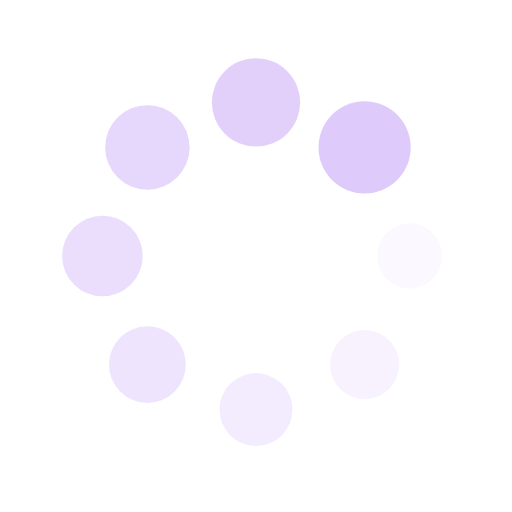
t = 0.00 s
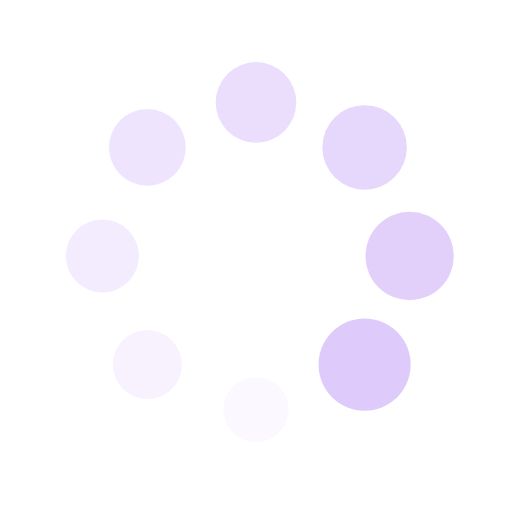
t = 0.25 s
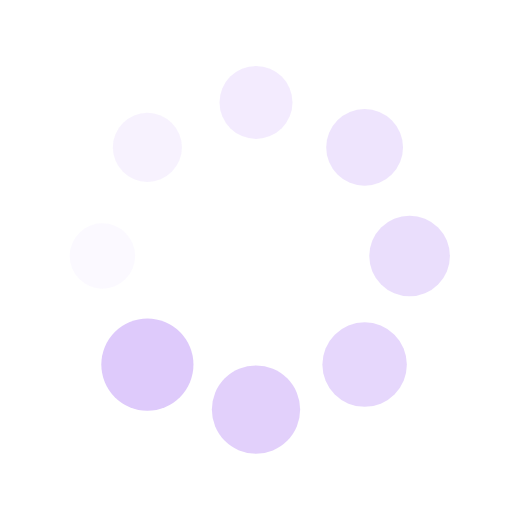
t = 0.50 s
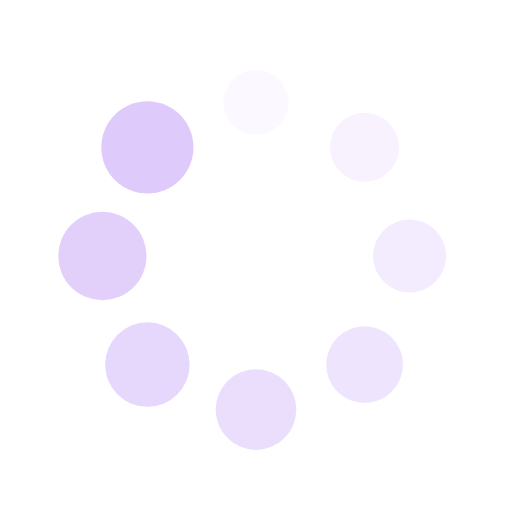
t = 0.75 s

The animated SVG that drew these frames (rendered in a browser with its animation timeline set to each time). Animation: 16 SMIL elements (animate=8,animateTransform=8); one cycle of 1.00 s, repeats indefinitely.

<?xml version="1.0" encoding="utf-8"?>
<svg xmlns="http://www.w3.org/2000/svg" xmlns:xlink="http://www.w3.org/1999/xlink" style="margin: auto; background: none; display: block; shape-rendering: auto;" width="200px" height="200px" viewBox="0 0 100 100" preserveAspectRatio="xMidYMid">
<g transform="translate(80,50)">
<g transform="rotate(0)">
<circle cx="0" cy="0" r="6" fill="#decafb" fill-opacity="1">
  <animateTransform attributeName="transform" type="scale" begin="-0.875s" values="1.5 1.5;1 1" keyTimes="0;1" dur="1s" repeatCount="indefinite"></animateTransform>
  <animate attributeName="fill-opacity" keyTimes="0;1" dur="1s" repeatCount="indefinite" values="1;0" begin="-0.875s"></animate>
</circle>
</g>
</g><g transform="translate(71.21320343559643,71.21320343559643)">
<g transform="rotate(45)">
<circle cx="0" cy="0" r="6" fill="#decafb" fill-opacity="0.875">
  <animateTransform attributeName="transform" type="scale" begin="-0.75s" values="1.5 1.5;1 1" keyTimes="0;1" dur="1s" repeatCount="indefinite"></animateTransform>
  <animate attributeName="fill-opacity" keyTimes="0;1" dur="1s" repeatCount="indefinite" values="1;0" begin="-0.75s"></animate>
</circle>
</g>
</g><g transform="translate(50,80)">
<g transform="rotate(90)">
<circle cx="0" cy="0" r="6" fill="#decafb" fill-opacity="0.75">
  <animateTransform attributeName="transform" type="scale" begin="-0.625s" values="1.5 1.5;1 1" keyTimes="0;1" dur="1s" repeatCount="indefinite"></animateTransform>
  <animate attributeName="fill-opacity" keyTimes="0;1" dur="1s" repeatCount="indefinite" values="1;0" begin="-0.625s"></animate>
</circle>
</g>
</g><g transform="translate(28.786796564403577,71.21320343559643)">
<g transform="rotate(135)">
<circle cx="0" cy="0" r="6" fill="#decafb" fill-opacity="0.625">
  <animateTransform attributeName="transform" type="scale" begin="-0.5s" values="1.5 1.5;1 1" keyTimes="0;1" dur="1s" repeatCount="indefinite"></animateTransform>
  <animate attributeName="fill-opacity" keyTimes="0;1" dur="1s" repeatCount="indefinite" values="1;0" begin="-0.5s"></animate>
</circle>
</g>
</g><g transform="translate(20,50.00000000000001)">
<g transform="rotate(180)">
<circle cx="0" cy="0" r="6" fill="#decafb" fill-opacity="0.5">
  <animateTransform attributeName="transform" type="scale" begin="-0.375s" values="1.5 1.5;1 1" keyTimes="0;1" dur="1s" repeatCount="indefinite"></animateTransform>
  <animate attributeName="fill-opacity" keyTimes="0;1" dur="1s" repeatCount="indefinite" values="1;0" begin="-0.375s"></animate>
</circle>
</g>
</g><g transform="translate(28.78679656440357,28.786796564403577)">
<g transform="rotate(225)">
<circle cx="0" cy="0" r="6" fill="#decafb" fill-opacity="0.375">
  <animateTransform attributeName="transform" type="scale" begin="-0.25s" values="1.5 1.5;1 1" keyTimes="0;1" dur="1s" repeatCount="indefinite"></animateTransform>
  <animate attributeName="fill-opacity" keyTimes="0;1" dur="1s" repeatCount="indefinite" values="1;0" begin="-0.25s"></animate>
</circle>
</g>
</g><g transform="translate(49.99999999999999,20)">
<g transform="rotate(270)">
<circle cx="0" cy="0" r="6" fill="#decafb" fill-opacity="0.25">
  <animateTransform attributeName="transform" type="scale" begin="-0.125s" values="1.5 1.5;1 1" keyTimes="0;1" dur="1s" repeatCount="indefinite"></animateTransform>
  <animate attributeName="fill-opacity" keyTimes="0;1" dur="1s" repeatCount="indefinite" values="1;0" begin="-0.125s"></animate>
</circle>
</g>
</g><g transform="translate(71.21320343559643,28.78679656440357)">
<g transform="rotate(315)">
<circle cx="0" cy="0" r="6" fill="#decafb" fill-opacity="0.125">
  <animateTransform attributeName="transform" type="scale" begin="0s" values="1.5 1.5;1 1" keyTimes="0;1" dur="1s" repeatCount="indefinite"></animateTransform>
  <animate attributeName="fill-opacity" keyTimes="0;1" dur="1s" repeatCount="indefinite" values="1;0" begin="0s"></animate>
</circle>
</g>
</g>
<!-- [ldio] generated by https://loading.io/ --></svg>
